Run: headless pygame with SDL's dummy video driver; simulated clock (each Clock.tick advances the game by its frame time, no real sleeping); random seed 0; keys injected as events and as key.get_pressed() state; mouse plan: one left click at the window centre at the start of phase 2, then a move to the lower-right quarter at the start of phase 3; restart key R tapped at the start of phases 3 and 4.
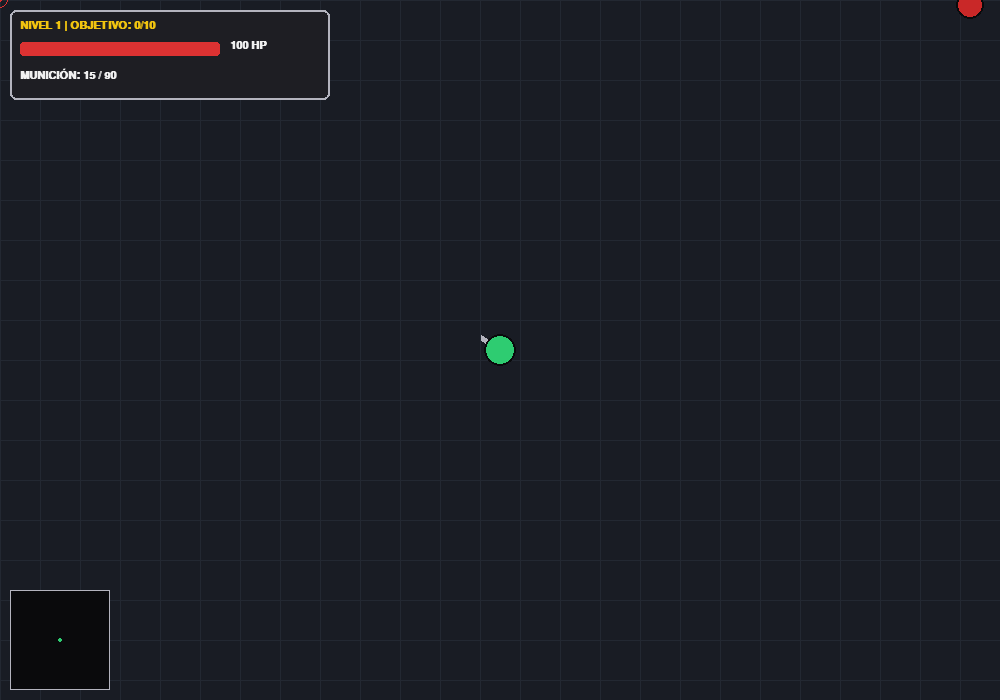
Frame 1 of 4 · flips 1–60 · no input
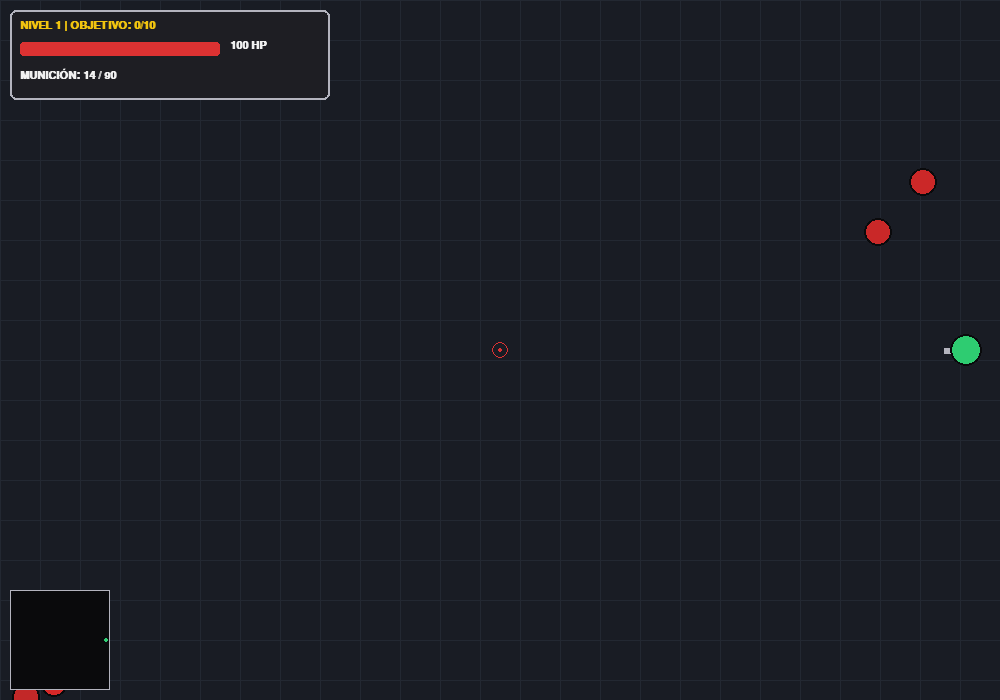
Frame 2 of 4 · flips 61–180 · clicked the window centre · tapped SPACE, RETURN · held RIGHT (→), D
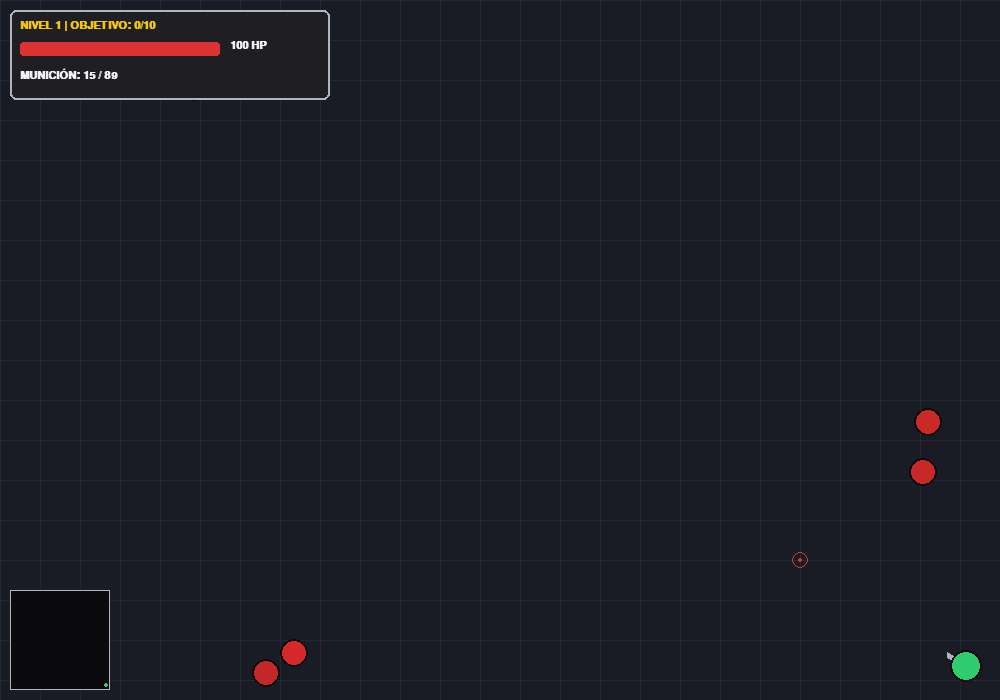
Frame 3 of 4 · flips 181–300 · moved the mouse to the lower-right quarter · tapped R · held DOWN (↓), S
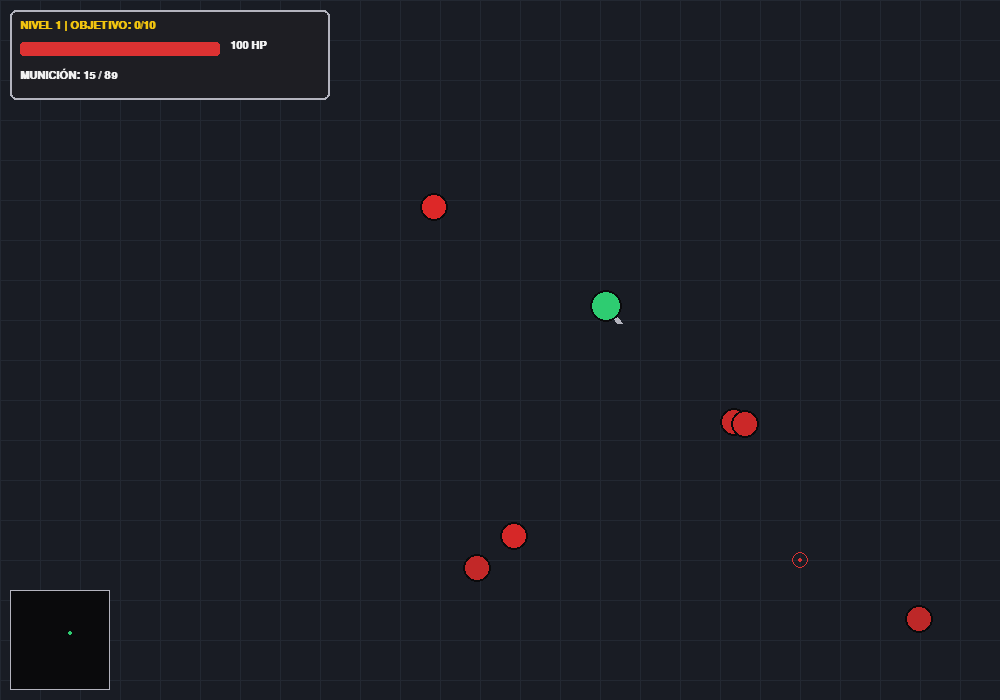
Frame 4 of 4 · flips 301–420 · tapped R · held LEFT (←), A, UP (↑), W

The pygame program that drew these frames:

import pygame
import math
import random
import sys

# --- INICIALIZACIÓN Y CONFIGURACIÓN ---
pygame.init()
WIDTH, HEIGHT = 1000, 700
screen = pygame.display.set_mode((WIDTH, HEIGHT))
pygame.display.set_caption("Apocalypse 2D: Level Survival")
clock = pygame.time.Clock()

# --- PALETA DE COLORES RETRO/SURVIVAL ---
DARK_GROUND = (25, 28, 36)
GRID_LINE = (35, 40, 50)
WHITE = (240, 240, 240)
BLACK = (10, 10, 12)
RED = (220, 50, 50)
GREEN = (46, 204, 113)
AMBER = (241, 196, 15)
ORANGE = (230, 126, 34)
DARK_GRAY = (30, 30, 35)
LIGHT_GRAY = (180, 180, 190)

# --- CLASES VISUALES Y EFECTOS ---

class Particle:
    def __init__(self, x, y, color, size=3, speed=3):
        self.x = x
        self.y = y
        self.color = color
        self.size = size
        angle = random.uniform(0, math.pi * 2)
        sp = random.uniform(0.5, speed)
        self.vx = math.cos(angle) * sp
        self.vy = math.sin(angle) * sp
        self.lifetime = random.randint(10, 25)

    def update(self):
        self.x += self.vx
        self.y += self.vy
        self.lifetime -= 1

    def draw(self, surface):
        if self.lifetime > 0:
            pygame.draw.circle(surface, self.color, (int(self.x), int(self.y)), self.size)


class ShellCasing:
    def __init__(self, x, y, angle):
        self.x = x
        self.y = y
        eject_angle = angle + math.pi / 2 + random.uniform(-0.2, 0.2)
        speed = random.uniform(2, 4)
        self.vx = math.cos(eject_angle) * speed
        self.vy = math.sin(eject_angle) * speed
        self.lifetime = 120

    def update(self):
        if self.lifetime > 100:
            self.x += self.vx
            self.y += self.vy
            self.vx *= 0.85
            self.vy *= 0.85
        self.lifetime -= 1

    def draw(self, surface):
        if self.lifetime > 0:
            pygame.draw.rect(surface, AMBER, (int(self.x), int(self.y), 3, 2))


class Bullet:
    def __init__(self, x, y, angle):
        self.x = x
        self.y = y
        self.speed = 16
        self.vx = math.cos(angle) * self.speed
        self.vy = math.sin(angle) * self.speed
        self.rect = pygame.Rect(x - 2, y - 2, 4, 4)
        self.lifetime = 60

    def update(self):
        self.x += self.vx
        self.y += self.vy
        self.rect.center = (int(self.x), int(int(self.y)))
        self.lifetime -= 1

    def draw(self, surface):
        end_x = self.x - self.vx * 0.8
        end_y = self.y - self.vy * 0.8
        pygame.draw.line(surface, AMBER, (int(self.x), int(self.y)), (int(end_x), int(end_y)), 3)


class SupplyCrate:
    def __init__(self, x, y, crate_type):
        self.rect = pygame.Rect(x - 12, y - 12, 24, 24)
        self.type = crate_type  # "health" o "ammo"

    def draw(self, surface):
        color = GREEN if self.type == "health" else AMBER
        pygame.draw.rect(surface, color, self.rect, border_radius=3)
        pygame.draw.rect(surface, WHITE, self.rect, 2, border_radius=3)


# --- ENTIDADES PRINCIPALES ---

class Enemy:
    def __init__(self, x, y, level):
        self.rect = pygame.Rect(x - 14, y - 14, 28, 28)
        self.speed = random.uniform(1.8, 2.4) + (level * 0.15)
        self.health = 25 + (level * 10)
        self.max_health = self.health
        self.color = (random.randint(180, 230), 40, 40)

    def update(self, player_rect):
        angle = math.atan2(player_rect.centery - self.rect.centery, player_rect.centerx - self.rect.centerx)
        self.rect.x += math.cos(angle) * self.speed
        self.rect.y += math.sin(angle) * self.speed

    def draw(self, surface):
        # Cuerpo
        pygame.draw.circle(surface, self.color, self.rect.center, 14)
        pygame.draw.circle(surface, BLACK, self.rect.center, 14, 2)
        
        # Barra de vida enemiga
        if self.health < self.max_health:
            bar_w = 24
            hp_w = max(0, int(bar_w * (self.health / self.max_health)))
            pygame.draw.rect(surface, RED, (self.rect.centerx - 12, self.rect.top - 8, bar_w, 4))
            pygame.draw.rect(surface, GREEN, (self.rect.centerx - 12, self.rect.top - 8, hp_w, 4))


class Player:
    def __init__(self, x, y):
        self.rect = pygame.Rect(x - 16, y - 16, 32, 32)
        self.speed = 4
        self.health = 100
        self.max_health = 100
        self.ammo_in_clip = 15
        self.clip_size = 15
        self.reserve_ammo = 90
        self.reloading = False
        self.reload_timer = 0
        self.recoil = 0

    def move(self, dx, dy):
        if dx != 0 and dy != 0:
            dx *= 0.7071
            dy *= 0.7071
        self.rect.x = max(20, min(WIDTH - 50, self.rect.x + dx * self.speed))
        self.rect.y = max(20, min(HEIGHT - 50, self.rect.y + dy * self.speed))

    def reload(self):
        if not self.reloading and self.ammo_in_clip < self.clip_size and self.reserve_ammo > 0:
            self.reloading = True
            self.reload_timer = 60  # 1 segundo a 60 FPS

    def update(self):
        if self.reloading:
            self.reload_timer -= 1
            if self.reload_timer <= 0:
                needed = self.clip_size - self.ammo_in_clip
                to_reload = min(needed, self.reserve_ammo)
                self.ammo_in_clip += to_reload
                self.reserve_ammo -= to_reload
                self.reloading = False

        if self.recoil > 0:
            self.recoil -= 0.5

    def draw(self, surface, mouse_pos):
        angle = math.atan2(mouse_pos[1] - self.rect.centery, mouse_pos[0] - self.rect.centerx)
        
        # Arma
        gun_len = 22 - self.recoil
        gun_x = self.rect.centerx + math.cos(angle) * gun_len
        gun_y = self.rect.centery + math.sin(angle) * gun_len
        pygame.draw.line(surface, LIGHT_GRAY, self.rect.center, (int(gun_x), int(gun_y)), 6)
        
        # Cuerpo del jugador
        pygame.draw.circle(surface, GREEN, self.rect.center, 16)
        pygame.draw.circle(surface, BLACK, self.rect.center, 16, 2)


# --- SISTEMA DE DIFICULTAD Y NIVEL ---

class LevelManager:
    def __init__(self):
        self.level = 1
        self.kills_this_level = 0
        self.kills_required = 10
        self.enemies_spawned = 0

    def enemy_killed(self):
        self.kills_this_level += 1
        if self.kills_this_level >= self.kills_required:
            self.advance_level()

    def advance_level(self):
        self.level += 1
        self.kills_this_level = 0
        self.kills_required = 10 + (self.level * 5)
        self.enemies_spawned = 0


# --- DIBUJADO DE HUD INTERFAZ ---

def draw_hud(surface, player, level_mgr, mouse_pos):
    # Panel superior de Estado
    pygame.draw.rect(surface, DARK_GRAY, (10, 10, 320, 90), border_radius=6)
    pygame.draw.rect(surface, LIGHT_GRAY, (10, 10, 320, 90), 2, border_radius=6)

    font = pygame.font.SysFont("Consolas", 16, bold=True)

    # Nivel y Progreso
    lvl_txt = font.render(f"NIVEL {level_mgr.level} | OBJETIVO: {level_mgr.kills_this_level}/{level_mgr.kills_required}", True, AMBER)
    surface.blit(lvl_txt, (20, 20))

    # Barra de Salud
    pygame.draw.rect(surface, BLACK, (20, 42, 200, 14), border_radius=3)
    hp_w = max(0, int(200 * (player.health / player.max_health)))
    pygame.draw.rect(surface, RED, (20, 42, hp_w, 14), border_radius=3)
    hp_txt = font.render(f"{int(player.health)} HP", True, WHITE)
    surface.blit(hp_txt, (230, 40))

    # Munición
    ammo_str = "RECARGANDO..." if player.reloading else f"MUNICIÓN: {player.ammo_in_clip} / {player.reserve_ammo}"
    ammo_color = ORANGE if player.reloading else WHITE
    surface.blit(font.render(ammo_str, True, ammo_color), (20, 68))

    # Minimapa (Inferior Izquierda)
    map_size = 100
    pygame.draw.rect(surface, BLACK, (10, HEIGHT - map_size - 10, map_size, map_size))
    pygame.draw.rect(surface, LIGHT_GRAY, (10, HEIGHT - map_size - 10, map_size, map_size), 1)
    
    # Marcador de jugador en minimapa
    px = 10 + int((player.rect.centerx / WIDTH) * map_size)
    py = (HEIGHT - map_size - 10) + int((player.rect.centery / HEIGHT) * map_size)
    pygame.draw.circle(surface, GREEN, (px, py), 2)

    # Mira personalizada
    pygame.draw.circle(surface, RED, mouse_pos, 8, 1)
    pygame.draw.circle(surface, RED, mouse_pos, 2)


# --- BUCLE PRINCIPAL DEL JUEGO ---

def run_game():
    player = Player(WIDTH // 2, HEIGHT // 2)
    level_mgr = LevelManager()
    
    bullets = []
    enemies = []
    particles = []
    casings = []
    crates = []

    font_big = pygame.font.SysFont("Consolas", 28, bold=True)
    game_over = False

    while True:
        clock.tick(60)
        m_pos = pygame.mouse.get_pos()

        # Eventos
        for event in pygame.event.get():
            if event.type == pygame.QUIT:
                pygame.quit()
                sys.exit()

            if not game_over:
                if event.type == pygame.MOUSEBUTTONDOWN and event.button == 1:
                    if player.ammo_in_clip > 0 and not player.reloading:
                        player.ammo_in_clip -= 1
                        player.recoil = 6
                        angle = math.atan2(m_pos[1] - player.rect.centery, m_pos[0] - player.rect.centerx)
                        bullets.append(Bullet(player.rect.centerx, player.rect.centery, angle))
                        casings.append(ShellCasing(player.rect.centerx, player.rect.centery, angle))
                        
                        # Destello del disparo (Muzzle Flash)
                        for _ in range(5):
                            particles.append(Particle(player.rect.centerx + math.cos(angle)*20, 
                                                      player.rect.centery + math.sin(angle)*20, ORANGE, 4, 5))
                    elif player.ammo_in_clip == 0:
                        player.reload()

                if event.type == pygame.KEYDOWN:
                    if event.key == pygame.K_r:
                        player.reload()
            else:
                if event.type == pygame.KEYDOWN and event.key == pygame.K_r:
                    return run_game()

        if not game_over:
            # Movimiento
            keys = pygame.key.get_pressed()
            dx = (keys[pygame.K_d] or keys[pygame.K_RIGHT]) - (keys[pygame.K_a] or keys[pygame.K_LEFT])
            dy = (keys[pygame.K_s] or keys[pygame.K_DOWN]) - (keys[pygame.K_w] or keys[pygame.K_UP])
            player.move(dx, dy)
            player.update()

            # Aparición de enemigos según nivel
            max_enemies = 5 + (level_mgr.level * 3)
            if len(enemies) < max_enemies and random.random() < (0.015 + level_mgr.level * 0.005):
                spawn_x = random.choice([-20, WIDTH + 20])
                spawn_y = random.choice([-20, HEIGHT + 20])
                enemies.append(Enemy(spawn_x, spawn_y, level_mgr.level))

            # Proyectiles
            for bullet in bullets[:]:
                bullet.update()
                if bullet.lifetime <= 0 or not screen.get_rect().collidepoint(bullet.x, bullet.y):
                    bullets.remove(bullet)

            # Enemigos e Impactos
            for enemy in enemies[:]:
                enemy.update(player.rect)

                if enemy.rect.colliderect(player.rect):
                    player.health -= 0.6
                    for _ in range(2):
                        particles.append(Particle(player.rect.centerx, player.rect.centery, RED, 3, 2))

                for bullet in bullets[:]:
                    if enemy.rect.colliderect(bullet.rect):
                        enemy.health -= 20
                        if bullet in bullets:
                            bullets.remove(bullet)
                        for _ in range(4):
                            particles.append(Particle(enemy.rect.centerx, enemy.rect.centery, RED, 3, 4))

                if enemy.health <= 0:
                    # Probabilidad de soltar suministros
                    if random.random() < 0.25:
                        crates.append(SupplyCrate(enemy.rect.centerx, enemy.rect.centery, random.choice(["health", "ammo"])))
                    enemies.remove(enemy)
                    level_mgr.enemy_killed()

            # Recolección de Cajas
            for crate in crates[:]:
                if player.rect.colliderect(crate.rect):
                    if crate.type == "health":
                        player.health = min(player.max_health, player.health + 25)
                    elif crate.type == "ammo":
                        player.reserve_ammo += 30
                    crates.remove(crate)

            # Efectos y Casquillos
            for casing in casings[:]:
                casing.update()
                if casing.lifetime <= 0:
                    casings.remove(casing)

            for particle in particles[:]:
                particle.update()
                if particle.lifetime <= 0:
                    particles.remove(particle)

            if player.health <= 0:
                player.health = 0
                game_over = True

        # --- DIBUJADO DE ESCENA ---
        screen.fill(DARK_GROUND)

        # Rejilla del Suelo
        for x in range(0, WIDTH, 40):
            pygame.draw.line(screen, GRID_LINE, (x, 0), (x, HEIGHT))
        for y in range(0, HEIGHT, 40):
            pygame.draw.line(screen, GRID_LINE, (0, y), (WIDTH, y))

        # Dibujar Objetos
        for casing in casings: casing.draw(screen)
        for crate in crates: crate.draw(screen)
        for bullet in bullets: bullet.draw(screen)
        for enemy in enemies: enemy.draw(screen)
        for particle in particles: particle.draw(screen)

        player.draw(screen, m_pos)
        draw_hud(screen, player, level_mgr, m_pos)

        # Pantalla de Game Over
        if game_over:
            overlay = pygame.Surface((WIDTH, HEIGHT), pygame.SRCALPHA)
            overlay.fill((10, 10, 15, 210))
            screen.blit(overlay, (0, 0))

            txt1 = font_big.render("¡SOBREVIVIENTE CAÍDO!", True, RED)
            txt2 = font_big.render(f"Llegaste al Nivel {level_mgr.level}", True, WHITE)
            txt3 = font_big.render("Presiona 'R' para volver a intentar", True, AMBER)

            screen.blit(txt1, (WIDTH // 2 - txt1.get_width() // 2, HEIGHT // 2 - 60))
            screen.blit(txt2, (WIDTH // 2 - txt2.get_width() // 2, HEIGHT // 2))
            screen.blit(txt3, (WIDTH // 2 - txt3.get_width() // 2, HEIGHT // 2 + 60))

        pygame.display.flip()

if __name__ == "__main__":
    run_game()
